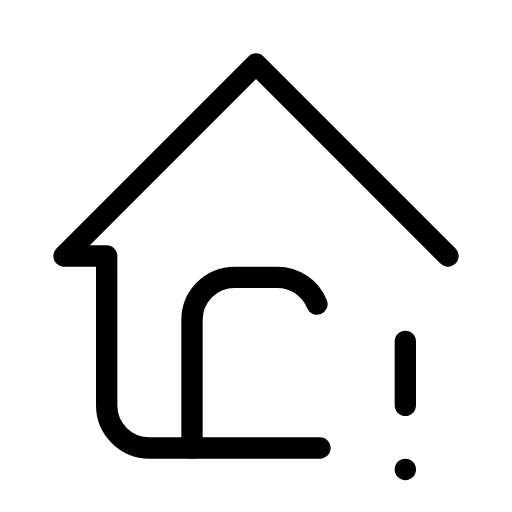
t = 0.00 s
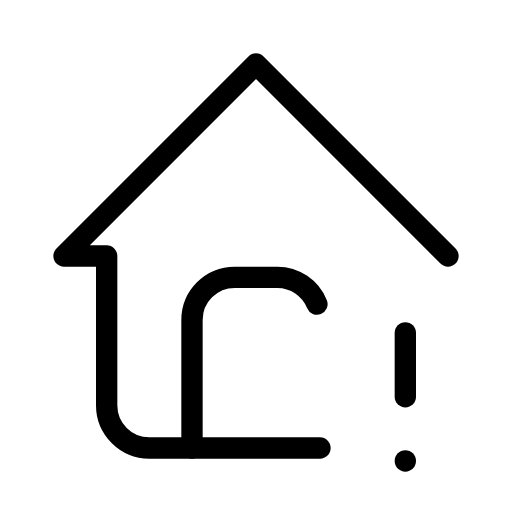
t = 0.35 s
t = 0.65 s: frame unchanged from t = 0.35 s, image omitted
t = 1.10 s: frame unchanged from t = 0.00 s, image omitted
t = 1.40 s: frame unchanged from t = 0.00 s, image omitted
t = 1.70 s: frame unchanged from t = 0.00 s, image omitted

The animated SVG that drew these frames (rendered in a browser with its animation timeline set to each time). Animation: 1 SMIL element (animateTransform=1); one cycle of 2.00 s, repeats indefinitely.

<svg xmlns="http://www.w3.org/2000/svg" width="24" height="24" viewBox="0 0 24 24" fill="none" stroke="currentColor"
     stroke-width="1" stroke-linecap="round" stroke-linejoin="round"
     class="icon icon-tabler icons-tabler-animated icon-tabler-home-exclamation">
    <path stroke="none" d="M0 0h24v24H0z" fill="none"/>
    <path d="M21 12l-9 -9l-9 9h2v7a2 2 0 0 0 2 2h8"/>
    <path d="M9 21v-6a2 2 0 0 1 2 -2h2a2 2 0 0 1 1.857 1.257"/>
    <g>
        <animateTransform attributeName="transform" type="translate" values="0 0;0 0;0 -0.8;0 0;0 0" keyTimes="0;0.1;0.25;0.4;1" dur="2s" repeatCount="indefinite" calcMode="spline" keySplines="0.42 0 0.58 1;0.42 0 0.58 1;0.42 0 0.58 1;0.42 0 0.58 1"/>
        <path d="M19 16v3"/>
        <path d="M19 22v.01"/>
    </g>
</svg>
